Run: headless pygame with SDL's dummy video driver; simulated clock (each Clock.tick advances the game by its frame time, no real sleeping); random seed 0; keys injected as events and as key.get_pressed() state; no mouse input.
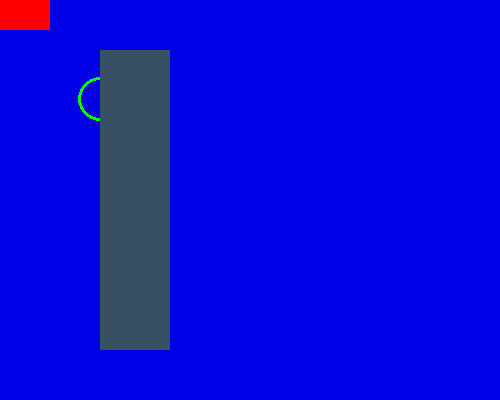
Frame 1 of 4 · flips 1–60 · no input
Frame 2 of 4 · flips 61–180 · tapped SPACE, RETURN · held RIGHT (→), D · screen unchanged from frame 1, image omitted
Frame 3 of 4 · flips 181–300 · held DOWN (↓), S · screen unchanged from frame 2, image omitted
Frame 4 of 4 · flips 301–420 · held LEFT (←), A, UP (↑), W · screen unchanged from frame 3, image omitted

The pygame program that drew these frames:

import pygame
pygame.init()
pygame.display.set_caption("hello game")
window=pygame.display.set_mode((500,400))
bg_color=(0,0,230)
while True:
    window.fill(bg_color)
    pygame.draw.circle(window,(0,255,0),(100,99),22,3)
    pygame.draw.rect(window,(55,80,100),(100,50,70,300))
    pygame.draw.rect(window,(255,0,0),(0,0,50,30))
    
    pygame.display.update()
